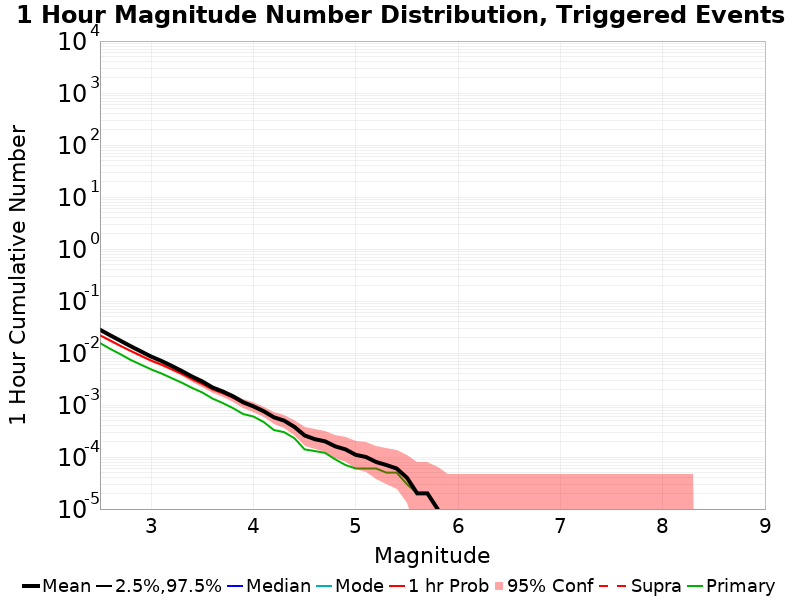

Data behind this chart, as committed beside it:
Mag, Mean, 2.5 %ile, 97.5 %ile, Median, Mode, 1 hr Probability, 1 hr Supra-Seis Prob, Primary Aftershocks Mean
2.5, 0.02796, 0.0, 0.0, 0.0, 0.0, 0.02183, 0.0, 0.01552
2.6, 0.02186, 0.0, 0.0, 0.0, 0.0, 0.01737, 0.0, 0.01198
2.7, 0.0172, 0.0, 0.0, 0.0, 0.0, 0.01374, 0.0, 0.00947
2.8, 0.0135, 0.0, 0.0, 0.0, 0.0, 0.01096, 0.0, 0.00735
2.9, 0.01073, 0.0, 0.0, 0.0, 0.0, 0.00881, 0.0, 0.00597
3.0, 0.00853, 0.0, 0.0, 0.0, 0.0, 0.00713, 0.0, 0.00484
3.1, 0.00704, 0.0, 0.0, 0.0, 0.0, 0.00599, 0.0, 0.00404
3.2, 0.00566, 0.0, 0.0, 0.0, 0.0, 0.00488, 0.0, 0.00329
3.3, 0.0045, 0.0, 0.0, 0.0, 0.0, 0.00397, 0.0, 0.00268
3.4, 0.00352, 0.0, 0.0, 0.0, 0.0, 0.00313, 0.0, 0.00213
3.5, 0.00284, 0.0, 0.0, 0.0, 0.0, 0.00253, 0.0, 0.00174
3.6, 0.00217, 0.0, 0.0, 0.0, 0.0, 0.00199, 0.0, 0.00133
3.7, 0.00182, 0.0, 0.0, 0.0, 0.0, 0.00168, 0.0, 0.00109
3.8, 0.00147, 0.0, 0.0, 0.0, 0.0, 0.00138, 0.0, 8.7E-4
3.9, 0.00113, 0.0, 0.0, 0.0, 0.0, 0.00107, 0.0, 6.7E-4
4.0, 9.4E-4, 0.0, 0.0, 0.0, 0.0, 9.2E-4, 0.0, 6.0E-4
4.1, 7.6E-4, 0.0, 0.0, 0.0, 0.0, 7.4E-4, 0.0, 4.7E-4
4.2, 5.8E-4, 0.0, 0.0, 0.0, 0.0, 5.7E-4, 0.0, 3.3E-4
4.3, 5.0E-4, 0.0, 0.0, 0.0, 0.0, 4.9E-4, 0.0, 3.0E-4
4.4, 3.8E-4, 0.0, 0.0, 0.0, 0.0, 3.7E-4, 0.0, 2.3E-4
4.5, 2.6E-4, 0.0, 0.0, 0.0, 0.0, 2.5E-4, 0.0, 1.4E-4
4.6, 2.2E-4, 0.0, 0.0, 0.0, 0.0, 2.2E-4, 0.0, 1.3E-4
4.7, 2.0E-4, 0.0, 0.0, 0.0, 0.0, 2.0E-4, 0.0, 1.2E-4
4.8, 1.6E-4, 0.0, 0.0, 0.0, 0.0, 1.6E-4, 0.0, 9.0E-5
4.9, 1.4E-4, 0.0, 0.0, 0.0, 0.0, 1.4E-4, 0.0, 7.0E-5
5.0, 1.1E-4, 0.0, 0.0, 0.0, 0.0, 1.1E-4, 0.0, 6.0E-5
5.1, 1.0E-4, 0.0, 0.0, 0.0, 0.0, 1.0E-4, 0.0, 6.0E-5
5.2, 8.0E-5, 0.0, 0.0, 0.0, 0.0, 8.0E-5, 0.0, 6.0E-5
5.3, 7.0E-5, 0.0, 0.0, 0.0, 0.0, 7.0E-5, 0.0, 5.0E-5
5.4, 6.0E-5, 0.0, 0.0, 0.0, 0.0, 6.0E-5, 0.0, 5.0E-5
5.5, 4.0E-5, 0.0, 0.0, 0.0, 0.0, 4.0E-5, 0.0, 3.0E-5
5.6, 2.0E-5, 0.0, 0.0, 0.0, 0.0, 2.0E-5, 0.0, 2.0E-5
5.7, 2.0E-5, 0.0, 0.0, 0.0, 0.0, 2.0E-5, 0.0, 2.0E-5
5.8, 1.0E-5, 0.0, 0.0, 0.0, 0.0, 1.0E-5, 0.0, 1.0E-5
5.9, 0.0, 0.0, 0.0, 0.0, 0.0, 0.0, 0.0, 0.0
6.0, 0.0, 0.0, 0.0, 0.0, 0.0, 0.0, 0.0, 0.0
6.1, 0.0, 0.0, 0.0, 0.0, 0.0, 0.0, 0.0, 0.0
6.2, 0.0, 0.0, 0.0, 0.0, 0.0, 0.0, 0.0, 0.0
6.3, 0.0, 0.0, 0.0, 0.0, 0.0, 0.0, 0.0, 0.0
6.4, 0.0, 0.0, 0.0, 0.0, 0.0, 0.0, 0.0, 0.0
6.5, 0.0, 0.0, 0.0, 0.0, 0.0, 0.0, 0.0, 0.0
6.6, 0.0, 0.0, 0.0, 0.0, 0.0, 0.0, 0.0, 0.0
6.7, 0.0, 0.0, 0.0, 0.0, 0.0, 0.0, 0.0, 0.0
6.8, 0.0, 0.0, 0.0, 0.0, 0.0, 0.0, 0.0, 0.0
6.9, 0.0, 0.0, 0.0, 0.0, 0.0, 0.0, 0.0, 0.0
7.0, 0.0, 0.0, 0.0, 0.0, 0.0, 0.0, 0.0, 0.0
7.1, 0.0, 0.0, 0.0, 0.0, 0.0, 0.0, 0.0, 0.0
7.2, 0.0, 0.0, 0.0, 0.0, 0.0, 0.0, 0.0, 0.0
7.3, 0.0, 0.0, 0.0, 0.0, 0.0, 0.0, 0.0, 0.0
7.4, 0.0, 0.0, 0.0, 0.0, 0.0, 0.0, 0.0, 0.0
7.5, 0.0, 0.0, 0.0, 0.0, 0.0, 0.0, 0.0, 0.0
7.6, 0.0, 0.0, 0.0, 0.0, 0.0, 0.0, 0.0, 0.0
7.7, 0.0, 0.0, 0.0, 0.0, 0.0, 0.0, 0.0, 0.0
7.8, 0.0, 0.0, 0.0, 0.0, 0.0, 0.0, 0.0, 0.0
7.9, 0.0, 0.0, 0.0, 0.0, 0.0, 0.0, 0.0, 0.0
8.0, 0.0, 0.0, 0.0, 0.0, 0.0, 0.0, 0.0, 0.0
8.1, 0.0, 0.0, 0.0, 0.0, 0.0, 0.0, 0.0, 0.0
8.2, 0.0, 0.0, 0.0, 0.0, 0.0, 0.0, 0.0, 0.0
8.3, 0.0, 0.0, 0.0, 0.0, 0.0, 0.0, 0.0, 0.0
8.4, 0.0, 0.0, 0.0, 0.0, 0.0, 0.0, 0.0, 0.0
... 6 more rows
